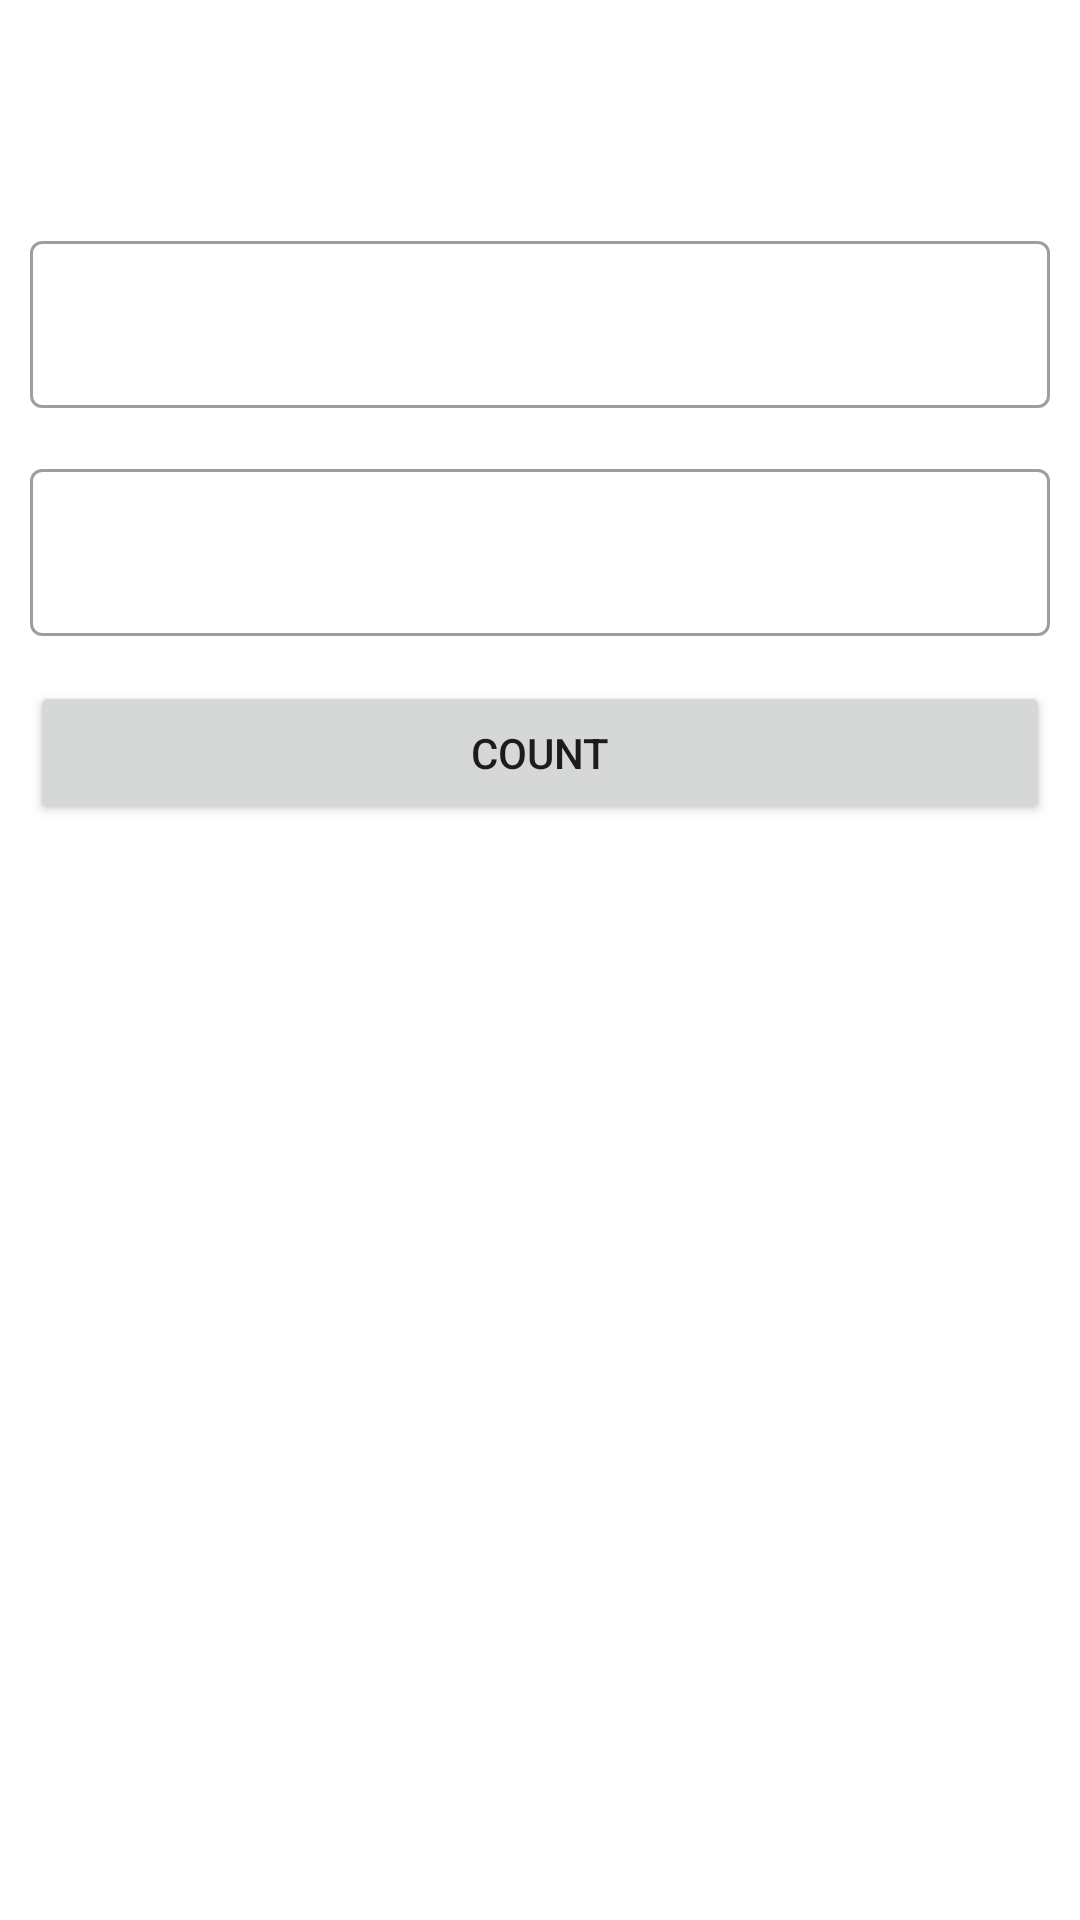

Android layout source for this screen:
<!-- AndroidManifest.xml: application theme Theme.BMICounter -->
<!-- res/layout/activity_main.xml -->
<?xml version="1.0" encoding="utf-8"?>
<androidx.constraintlayout.widget.ConstraintLayout xmlns:android="http://schemas.android.com/apk/res/android"
    xmlns:app="http://schemas.android.com/apk/res-auto"
    xmlns:tools="http://schemas.android.com/tools"
    android:layout_width="match_parent"
    android:layout_height="match_parent"
    tools:context=".activities.MainActivity">

    <com.google.android.material.textfield.TextInputLayout
        android:id="@+id/weight_field"
        android:layout_width="match_parent"
        android:layout_height="wrap_content"
        android:layout_marginStart="@dimen/input_left_and_right_margin"
        android:layout_marginTop="@dimen/top_margin"
        android:layout_marginEnd="@dimen/input_left_and_right_margin"
        style="@style/Widget.MaterialComponents.TextInputLayout.OutlinedBox"
        app:layout_constraintEnd_toEndOf="parent"
        app:layout_constraintStart_toStartOf="parent"
        app:layout_constraintTop_toTopOf="parent">

        <com.google.android.material.textfield.TextInputEditText
            android:id="@+id/weight_input"
            android:layout_width="match_parent"
            android:layout_height="wrap_content"
            android:inputType="number" />

    </com.google.android.material.textfield.TextInputLayout>

    <com.google.android.material.textfield.TextInputLayout
        android:id="@+id/height_field"
        style="@style/Widget.MaterialComponents.TextInputLayout.OutlinedBox"
        android:layout_width="match_parent"
        android:layout_height="wrap_content"
        android:layout_marginStart="@dimen/input_left_and_right_margin"
        android:layout_marginTop="@dimen/standard_space_between_elements"
        android:layout_marginEnd="@dimen/input_left_and_right_margin"
        app:layout_constraintEnd_toEndOf="parent"
        app:layout_constraintStart_toStartOf="parent"
        app:layout_constraintTop_toBottomOf="@+id/weight_field">

        <com.google.android.material.textfield.TextInputEditText
            android:id="@+id/height_input"
            android:layout_width="match_parent"
            android:layout_height="wrap_content"
            android:inputType="number" />

    </com.google.android.material.textfield.TextInputLayout>

    <Button
        android:id="@+id/count_bmi_button"
        android:layout_width="0dp"
        android:layout_height="wrap_content"
        android:layout_marginStart="@dimen/input_left_and_right_margin"
        android:layout_marginTop="@dimen/standard_space_between_elements"
        android:layout_marginEnd="@dimen/input_left_and_right_margin"
        android:text="@string/count_button_label"
        app:layout_constraintEnd_toEndOf="parent"
        app:layout_constraintStart_toStartOf="parent"
        app:layout_constraintTop_toBottomOf="@+id/height_field" />

    <TextView
        android:id="@+id/bmi_value"
        android:layout_width="0dp"
        android:layout_height="wrap_content"
        tools:text="@string/bmi_value_hint"
        android:textAlignment="center"
        android:textSize="24sp"
        app:layout_constraintBottom_toBottomOf="parent"
        app:layout_constraintEnd_toEndOf="parent"
        app:layout_constraintStart_toStartOf="parent"
        app:layout_constraintTop_toBottomOf="@+id/count_bmi_button" />

</androidx.constraintlayout.widget.ConstraintLayout>
<!-- resources referenced by this layout -->
<resources>
  <dimen name="input_left_and_right_margin">10dp</dimen>
  <dimen name="standard_space_between_elements">15dp</dimen>
  <dimen name="top_margin">75dp</dimen>
  <string name="bmi_value_hint">BMI_VALUE</string>
  <string name="count_button_label">Count</string>
  <style name="Theme.BMICounter" parent="Theme.MaterialComponents.DayNight.DarkActionBar">
          
          <item name="colorPrimary">@color/purple_500</item>
          <item name="colorPrimaryVariant">@color/purple_700</item>
          <item name="colorOnPrimary">@color/white</item>
          
          <item name="colorSecondary">@color/teal_200</item>
          <item name="colorSecondaryVariant">@color/teal_700</item>
          <item name="colorOnSecondary">@color/black</item>
          
          <item name="android:statusBarColor" tools:targetApi="l">?attr/colorPrimaryVariant</item>
          
      </style>
  <color name="purple_500">#FF6200EE</color>
  <color name="purple_700">#FF3700B3</color>
  <color name="white">#FFFFFFFF</color>
  <color name="teal_200">#FF03DAC5</color>
  <color name="teal_700">#FF018786</color>
  <color name="black">#FF000000</color>
</resources>
